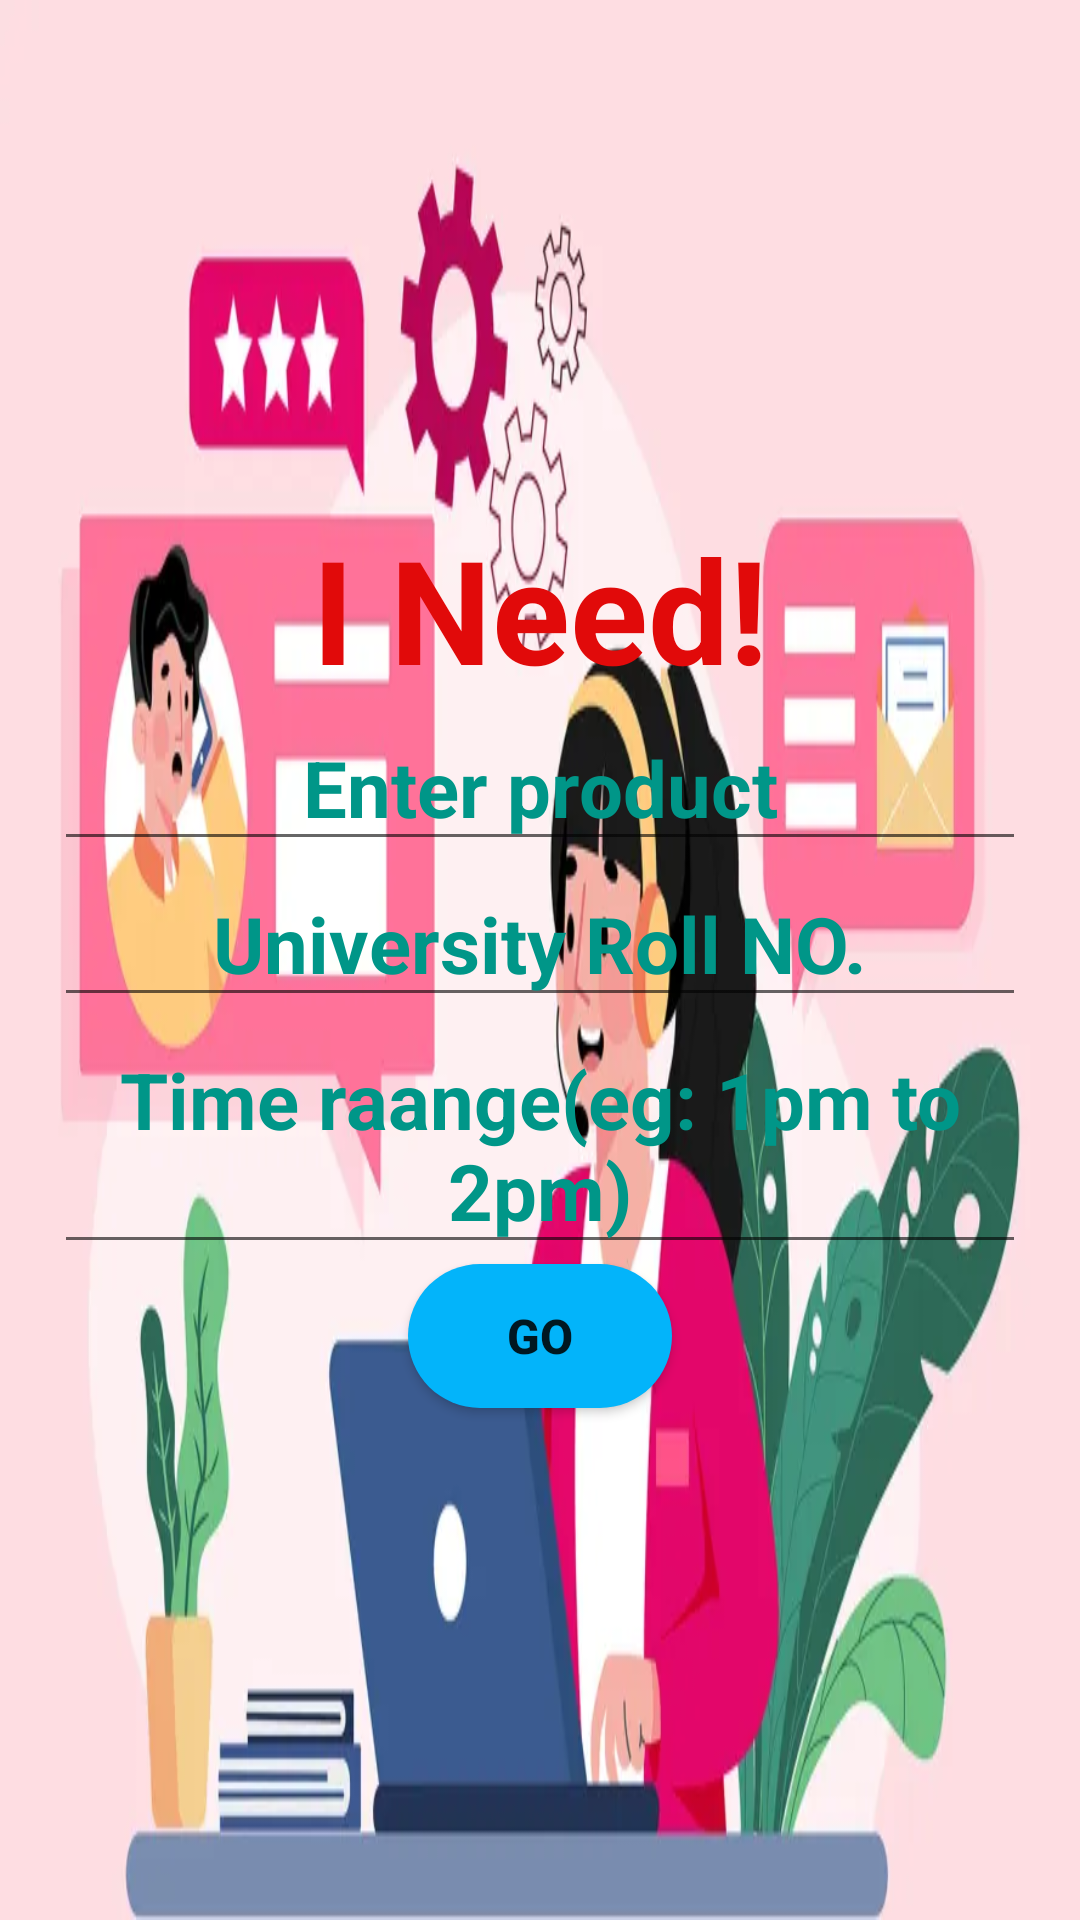

This screen was rendered from an Android layout file. Write that file and the resources it references.
<!-- AndroidManifest.xml: application theme Theme.ItsADeal -->
<!-- res/layout/activity_main.xml -->
<?xml version="1.0" encoding="utf-8"?>
<LinearLayout
    xmlns:android="http://schemas.android.com/apk/res/android"
    xmlns:app="http://schemas.android.com/apk/res-auto"
    xmlns:tools="http://schemas.android.com/tools"
    android:layout_width="match_parent"
    android:layout_height="match_parent"
    android:background="@drawable/coverpage"
    tools:context=".MainActivity"
    android:orientation="vertical"
    android:gravity="center">


    <TextView
        android:layout_width="wrap_content"
        android:layout_height="wrap_content"
        android:text="I Need!"
        android:textColor="#E10A0A"
        android:textSize="48sp"
        android:textStyle="bold"
        android:gravity="center"
        app:layout_constraintBottom_toBottomOf="parent"
        app:layout_constraintEnd_toEndOf="parent"
        app:layout_constraintHorizontal_bias="0.464"
        app:layout_constraintStart_toStartOf="parent"
        app:layout_constraintTop_toTopOf="parent"
        app:layout_constraintVertical_bias="0.155" />

    
    <EditText
        android:layout_width="match_parent"
        android:layout_height="wrap_content"
        android:layout_marginHorizontal="18dp"
        android:id="@+id/product"
        android:hint="Enter product"
        android:gravity="center"
        android:textSize="26dp"
        android:textStyle="bold"
        android:textColor="#009688"
        android:textColorHint="#009688"></EditText>



    <EditText
        android:layout_width="match_parent"
        android:layout_height="wrap_content"
        android:layout_marginHorizontal="18dp"
        android:id="@+id/roll"
        android:hint="University Roll NO."
        android:gravity="center"
        android:textSize="26dp"
        android:textStyle="bold"
        android:textColor="#009688"
        android:textColorHint="#009688"></EditText>

    <EditText
        android:layout_width="match_parent"
        android:layout_height="wrap_content"
        android:layout_marginHorizontal="18dp"
        android:id="@+id/time"
        android:hint="Time raange(eg: 1pm to 2pm)"
        android:gravity="center"
        android:textSize="26dp"
        android:textStyle="bold"
        android:textColor="#009688"
        android:textColorHint="#009688"></EditText>

    <Button
        android:id="@+id/test_try"
        android:layout_width="wrap_content"
        android:layout_height="wrap_content"
        android:text="GO"
        android:textStyle="bold"
        android:background="@drawable/second_shape"
        android:textSize="16dp"/>

</LinearLayout>
<!-- resources referenced by this layout -->
<resources>
  <!-- drawable coverpage: webp bitmap (drawable, 23388 bytes) -->
  <!-- drawable second_shape (drawable) -->
  <?xml version="1.0" encoding="utf-8"?>
  <shape
      android:shape="rectangle"
      xmlns:android="http://schemas.android.com/apk/res/android">
      <solid android:color="#03B4FA"></solid>
      <corners android:radius="25dp">
  
  </corners>
  </shape>
  <style name="Theme.ItsADeal" parent="Base.Theme.ItsADeal" />
  <style name="Base.Theme.ItsADeal" parent="Theme.AppCompat.Light.NoActionBar">
          
          
      </style>
</resources>
